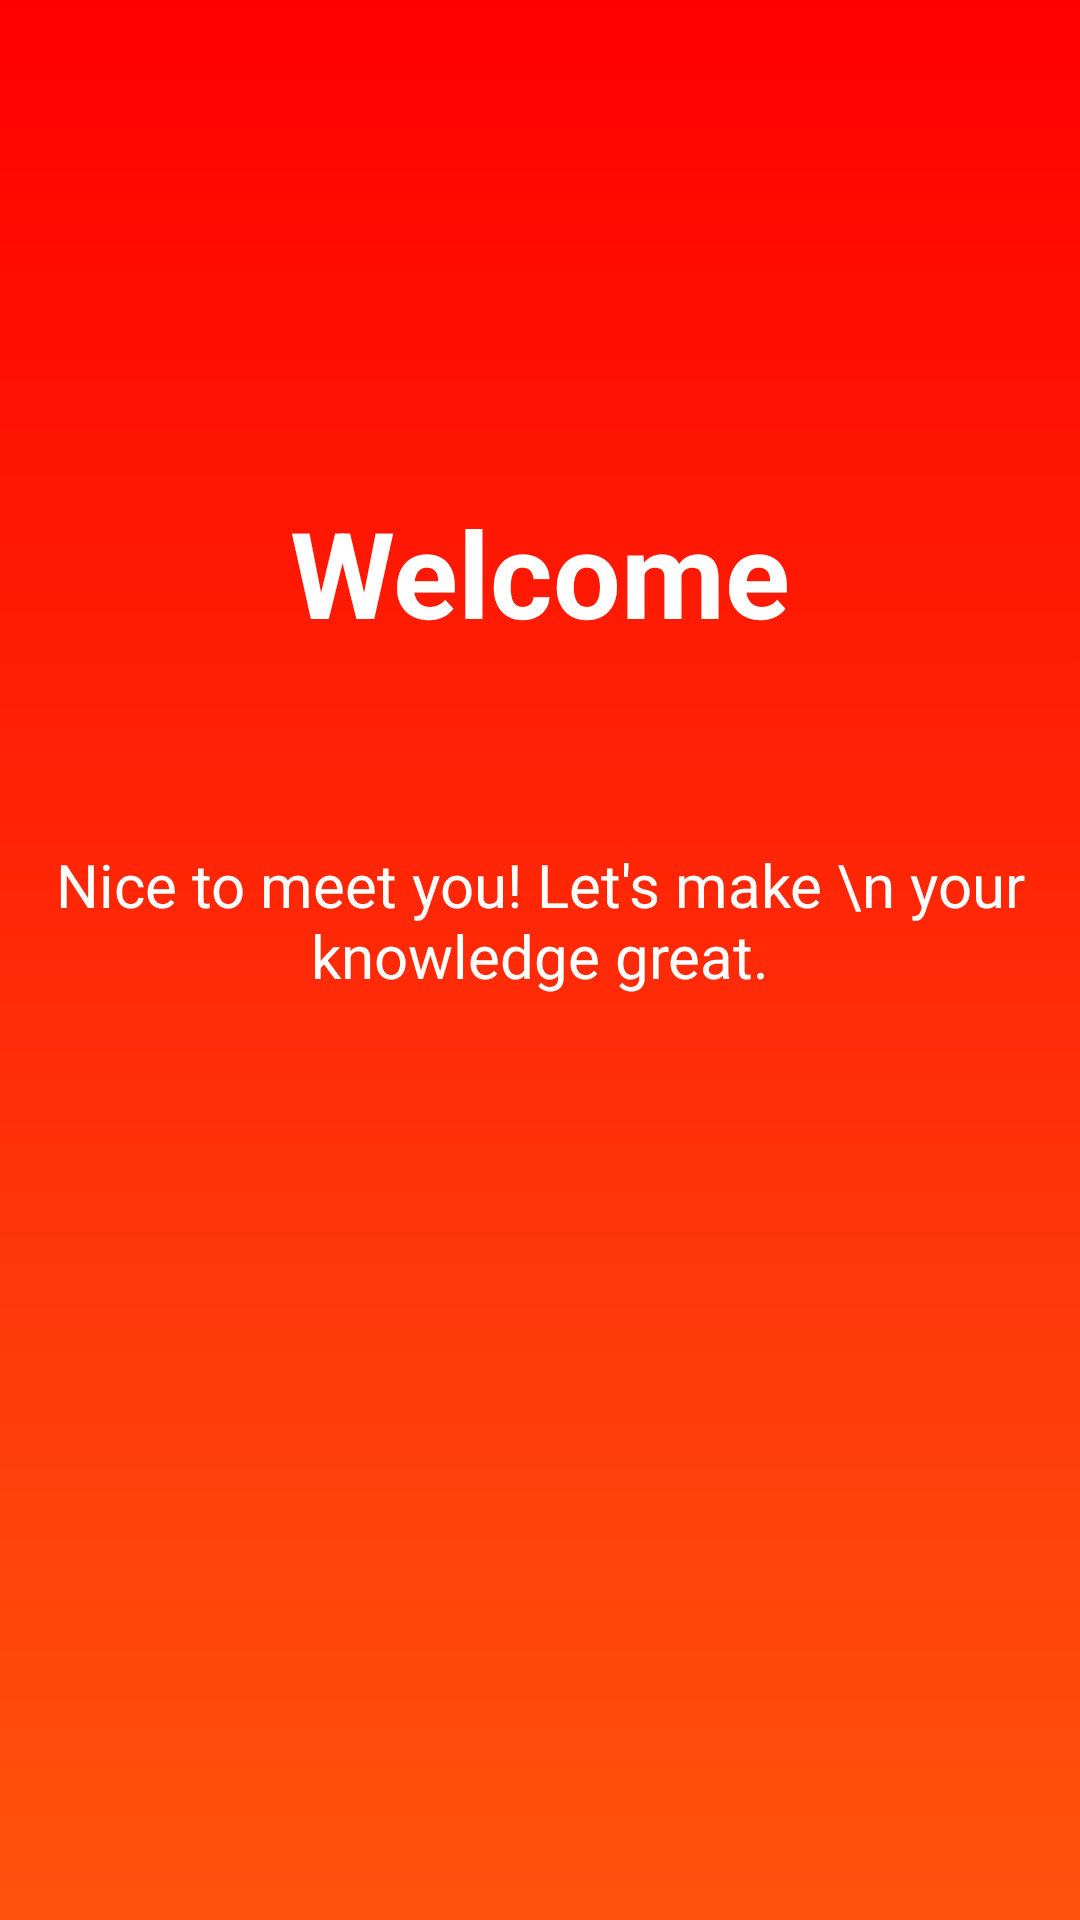

Produce the Android XML layout that renders to this screen, including the resource entries it uses.
<!-- AndroidManifest.xml: application theme Theme.QuizEarningApp -->
<!-- res/layout/activity_splash_screen.xml -->
<?xml version="1.0" encoding="utf-8"?>
<androidx.constraintlayout.widget.ConstraintLayout xmlns:android="http://schemas.android.com/apk/res/android"
    xmlns:app="http://schemas.android.com/apk/res-auto"
    xmlns:tools="http://schemas.android.com/tools"
    android:layout_width="match_parent"
    android:layout_height="match_parent"
    tools:context=".SplashScreen"
    android:background="@drawable/backgroud">

    <ImageView
        android:id="@+id/splashImg"
        android:layout_width="wrap_content"
        android:layout_height="wrap_content"
        app:layout_constraintStart_toStartOf="parent"
        app:layout_constraintEnd_toEndOf="parent"
        app:layout_constraintTop_toTopOf="parent"
        android:src="@drawable/splashimg"
        android:layout_marginTop="100dp"
        />

    <TextView
        android:id="@+id/textView"
        android:layout_width="wrap_content"
        android:layout_height="wrap_content"
        android:layout_marginTop="64dp"
        android:text="Welcome"
        android:textAlignment="center"
        android:textColor="@color/white"
        android:textSize="40sp"
        android:textStyle="bold"
        app:layout_constraintEnd_toEndOf="parent"

        app:layout_constraintStart_toStartOf="parent"
        app:layout_constraintTop_toBottomOf="@id/splashImg" />

    <TextView
        android:id="@+id/textView2"
        android:layout_width="wrap_content"
        android:layout_height="wrap_content"
        android:layout_marginTop="64dp"
        android:text="Nice to meet you! Let's make \n your knowledge great."
        android:textAlignment="center"
        android:textColor="@color/white"
        android:textSize="20sp"
        app:layout_constraintEnd_toEndOf="parent"
        app:layout_constraintStart_toStartOf="parent"
        app:layout_constraintTop_toBottomOf="@+id/textView" />
</androidx.constraintlayout.widget.ConstraintLayout>
<!-- resources referenced by this layout -->
<resources>
  <!-- drawable backgroud (drawable) -->
  <?xml version="1.0" encoding="utf-8"?>
  <shape xmlns:android="http://schemas.android.com/apk/res/android">
  
      <gradient android:angle="-45" android:startColor="#FF0000" android:endColor="#FF530D"/>
  </shape>
  <style name="Theme.QuizEarningApp" parent="Base.Theme.QuizEarningApp" />
  <style name="Base.Theme.QuizEarningApp" parent="Theme.Material3.Light.NoActionBar">
          
          
      </style>
  <!-- not gathered from this repository: default colours our renderer supplied (Android Studio template values) -->
  <color name="white">#FFFFFFFF</color>
</resources>
